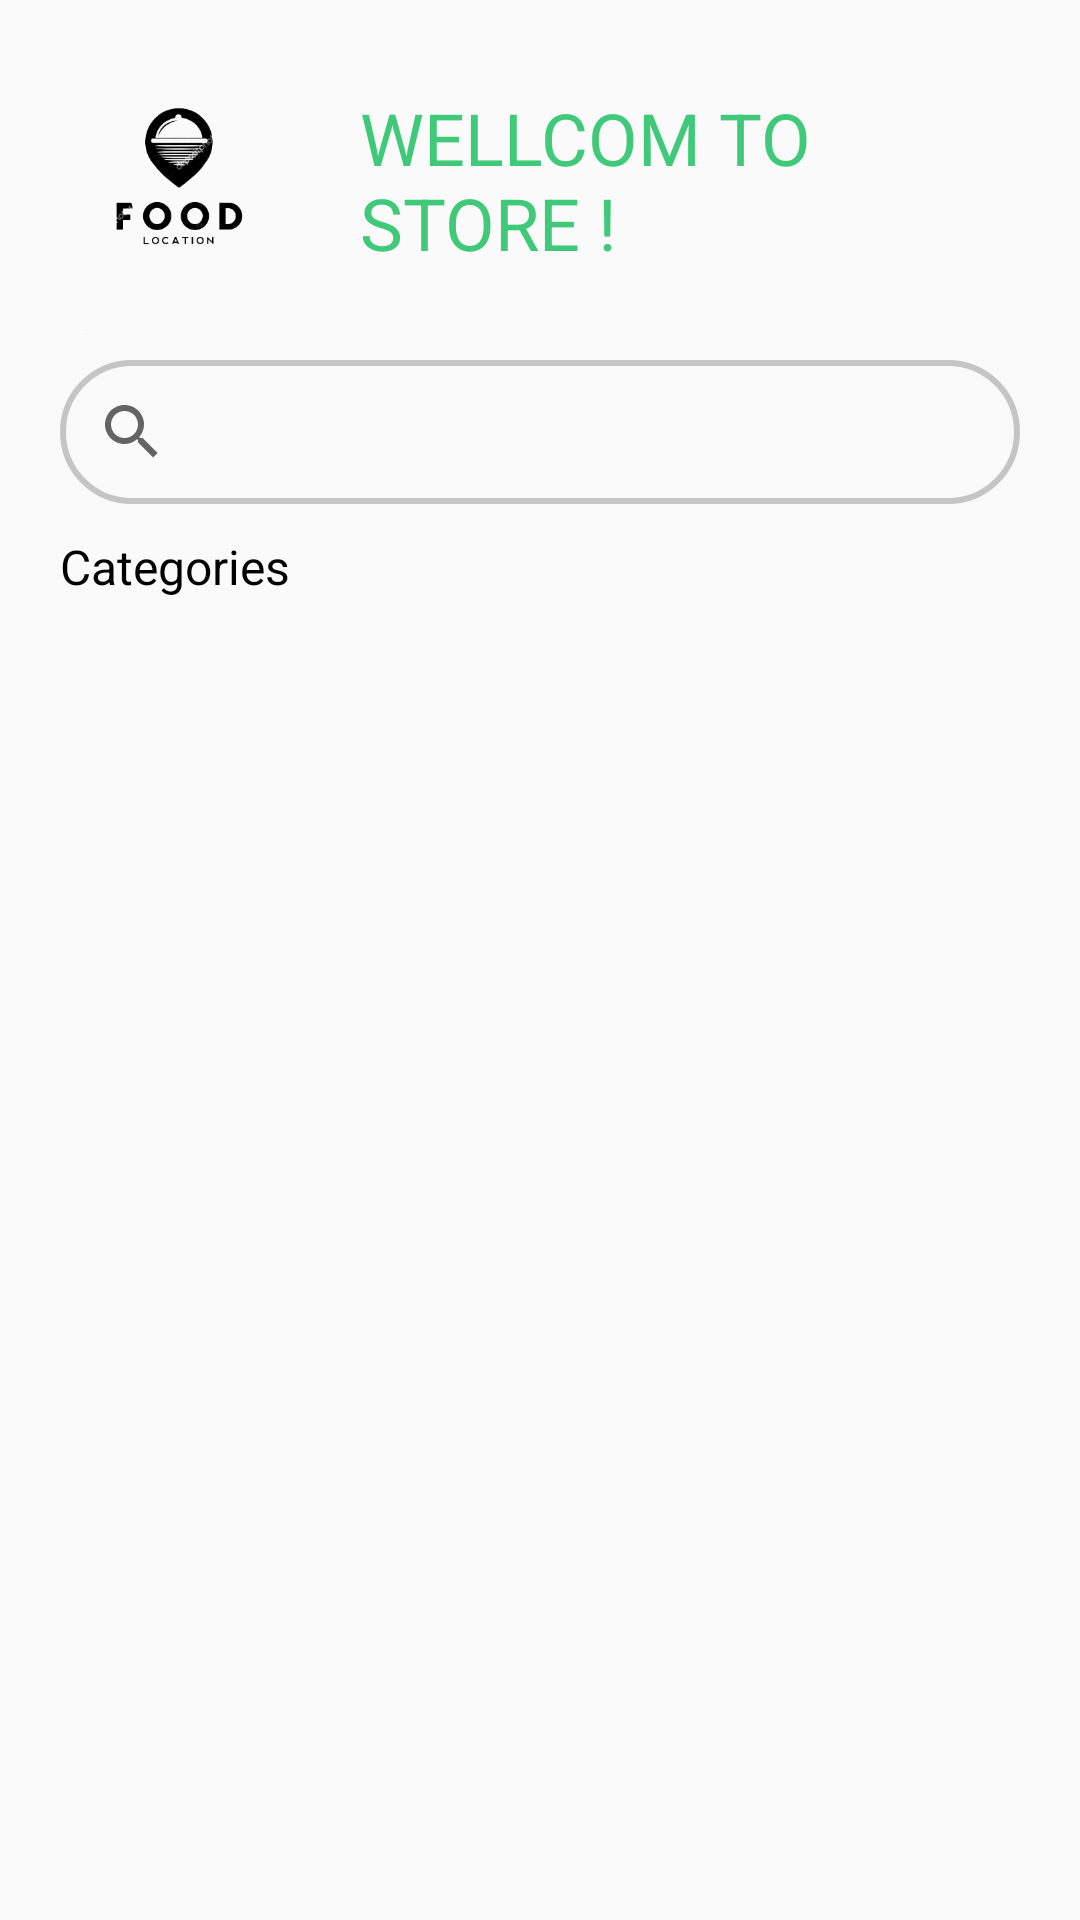

Produce the Android XML layout that renders to this screen, including the resource entries it uses.
<!-- AndroidManifest.xml: application theme Theme.LapTrinhAndroidNhom6 -->
<!-- res/layout/home.xml -->
<?xml version="1.0" encoding="utf-8"?>
<LinearLayout xmlns:android="http://schemas.android.com/apk/res/android"
    android:layout_width="match_parent"
    android:layout_height="match_parent"
    android:orientation="vertical">

    <RelativeLayout
        android:layout_width="match_parent"
        android:layout_height="wrap_content">
        <ImageView
            android:id="@+id/logofood"
            android:layout_width="120dp"
            android:layout_height="120dp"
            android:src="@drawable/logofood"/>
        <TextView
            android:layout_width="wrap_content"
            android:layout_height="wrap_content"
            android:text="WELLCOM TO STORE !"
            android:layout_toRightOf="@+id/logofood"
            android:layout_centerVertical="true"
            android:textSize="24sp"
            android:textColor="#3fc979"/>
    </RelativeLayout>
    <SearchView
        android:layout_width="match_parent"
        android:layout_height="wrap_content"
        android:layout_marginLeft="20dp"
        android:layout_marginRight="20dp"
        android:background="@drawable/b_g_search_view"/>
    <TextView
        android:layout_width="wrap_content"
        android:layout_height="wrap_content"
        android:text="Categories"
        android:layout_marginLeft="20dp"
        android:layout_marginTop="10dp"
        android:textSize="16sp"
        android:textColor="@color/black"/>
    <LinearLayout
        android:layout_width="match_parent"
        android:layout_height="wrap_content"
        android:gravity="center_horizontal"
        android:orientation="horizontal"
        android:layout_marginTop="10dp">
        <ScrollView
            android:layout_width="wrap_content"
            android:layout_height="wrap_content">
            <androidx.recyclerview.widget.RecyclerView
                android:id="@+id/categories_rv"
                android:layout_width="match_parent"
                android:layout_height="match_parent"/>
        </ScrollView>
    </LinearLayout>
    <ScrollView
        android:layout_width="wrap_content"
        android:layout_height="wrap_content"
        android:layout_gravity="center_horizontal"
        android:layout_marginTop="10dp"
        android:scrollbars="none">
        <androidx.recyclerview.widget.RecyclerView
            android:id="@+id/item_detail_rv"
            android:layout_width="match_parent"
            android:layout_height="wrap_content"/>

    </ScrollView>
</LinearLayout>
<!-- resources referenced by this layout -->
<resources>
  <color name="black">#FF000000</color>
  <!-- drawable b_g_search_view (drawable) -->
  <?xml version="1.0" encoding="utf-8"?>
  <shape xmlns:android="http://schemas.android.com/apk/res/android">
  <stroke
      android:color="#c5c5c5"
      android:width="2dp"/>
      <corners
          android:radius="50dp"/>
  </shape>
  <!-- drawable logofood: png bitmap (drawable, 27934 bytes) -->
  <style name="Theme.LapTrinhAndroidNhom6" parent="Theme.AppCompat.DayNight.DarkActionBar">
          
          <item name="colorPrimary">@color/purple_500</item>
          <item name="colorPrimaryVariant">@color/purple_700</item>
          <item name="colorOnPrimary">@color/white</item>
          
          <item name="colorSecondary">@color/teal_200</item>
          <item name="colorSecondaryVariant">@color/teal_700</item>
          <item name="colorOnSecondary">@color/black</item>
          
          <item name="android:statusBarColor" tools:targetApi="l">?attr/colorPrimaryVariant</item>
          
      </style>
  <color name="purple_500">#FF6200EE</color>
  <color name="purple_700">#FF3700B3</color>
  <color name="white">#FFFFFFFF</color>
  <color name="teal_200">#FF03DAC5</color>
  <color name="teal_700">#FF018786</color>
</resources>
